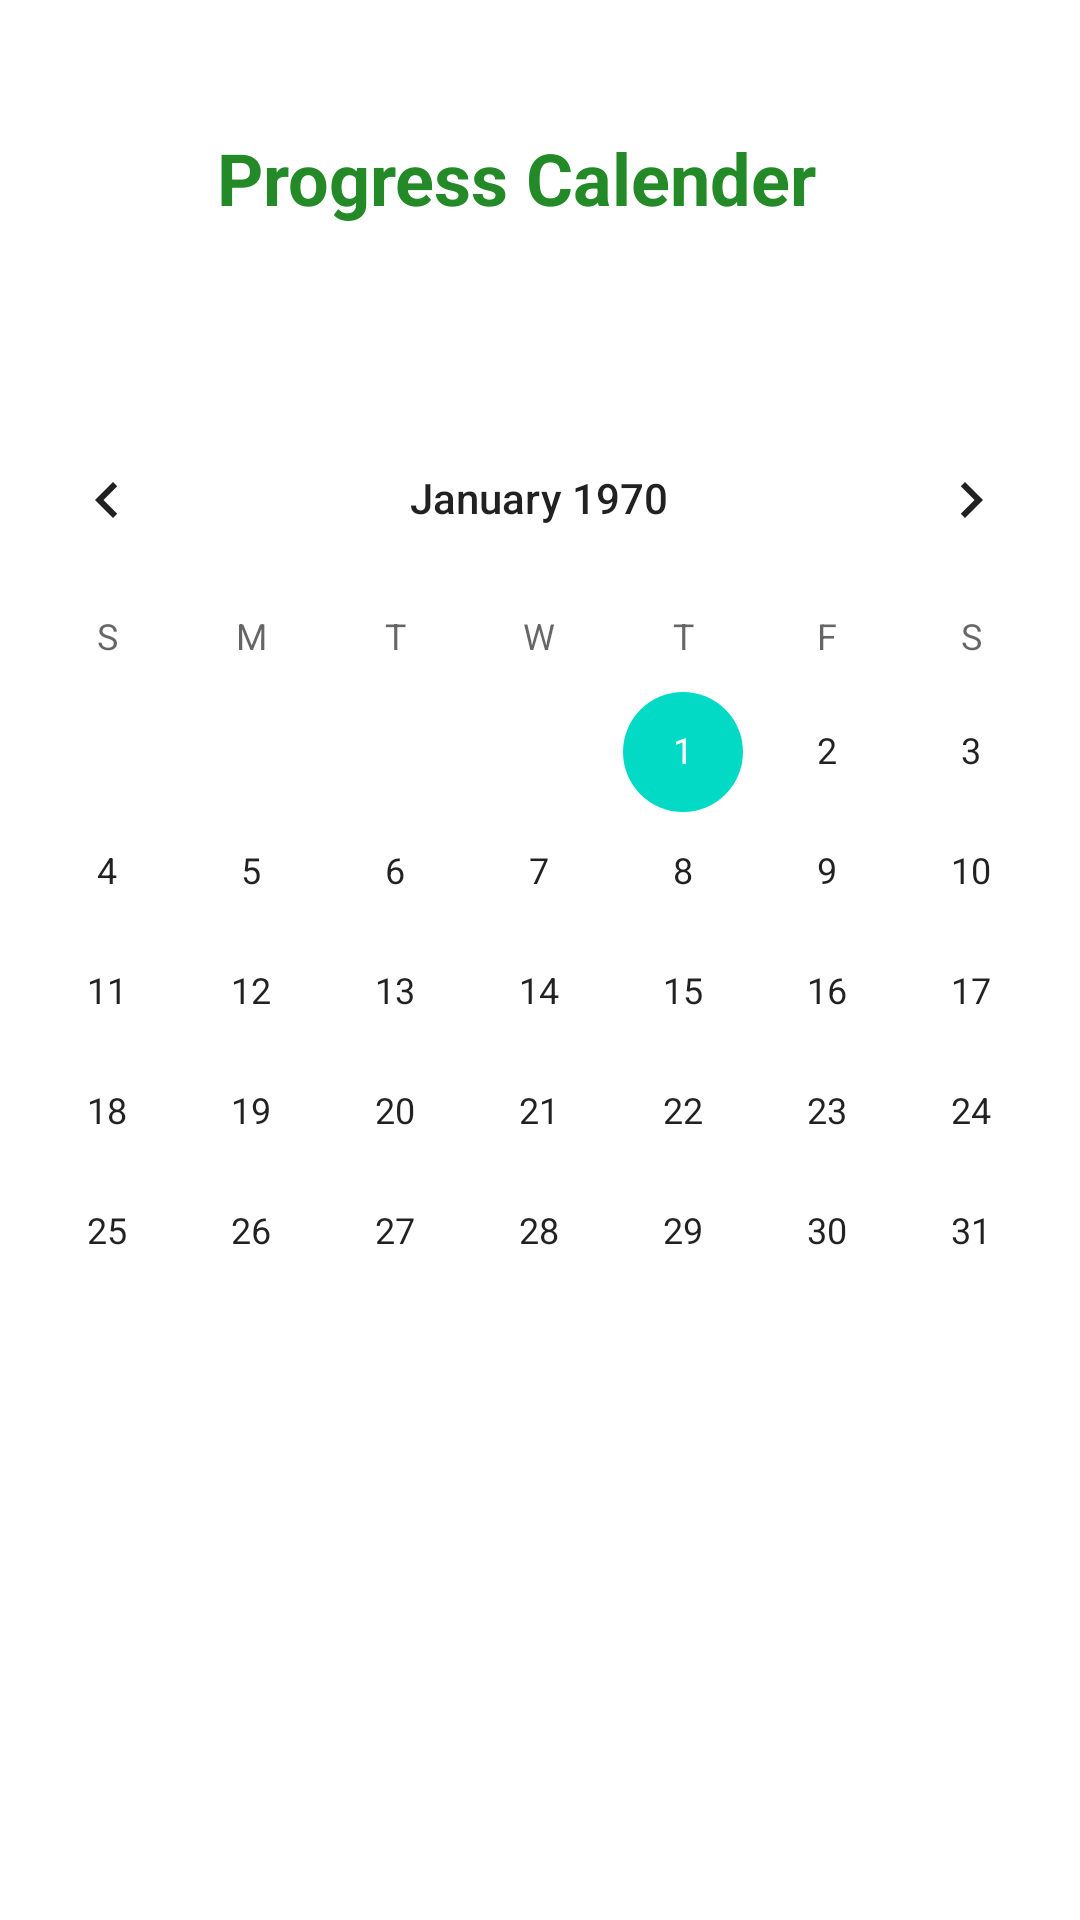

Reconstruct the res/layout file that produces this screen, plus the resources it refers to.
<!-- AndroidManifest.xml: application theme Theme.MyDomily -->
<!-- res/layout/activity_main4.xml -->
<?xml version="1.0" encoding="utf-8"?>
<androidx.constraintlayout.widget.ConstraintLayout xmlns:android="http://schemas.android.com/apk/res/android"
    xmlns:app="http://schemas.android.com/apk/res-auto"
    xmlns:tools="http://schemas.android.com/tools"
    android:layout_width="match_parent"
    android:layout_height="match_parent"
    tools:context=".MainActivity4">

    <CalendarView
        android:id="@+id/calendarView"
        android:layout_width="376dp"
        android:layout_height="339dp"
        app:layout_constraintBottom_toBottomOf="parent"
        app:layout_constraintEnd_toEndOf="parent"
        app:layout_constraintHorizontal_bias="0.542"
        app:layout_constraintStart_toStartOf="parent"
        app:layout_constraintTop_toTopOf="parent"
        app:layout_constraintVertical_bias="0.441" />

    <TextView
        android:id="@+id/textView"
        android:layout_width="232dp"
        android:layout_height="37dp"
        android:text="Progress Calender"
        android:textColor="#238A27"
        android:textSize="24sp"
        android:textStyle="bold"
        app:layout_constraintBottom_toTopOf="@+id/calendarView"
        app:layout_constraintEnd_toEndOf="parent"
        app:layout_constraintHorizontal_bias="0.564"
        app:layout_constraintStart_toStartOf="parent"
        app:layout_constraintTop_toTopOf="parent"
        app:layout_constraintVertical_bias="0.448" />
</androidx.constraintlayout.widget.ConstraintLayout>
<!-- resources referenced by this layout -->
<resources>
  <style name="Theme.MyDomily" parent="Theme.MaterialComponents.DayNight.DarkActionBar">
          
          <item name="colorPrimary">@color/purple_500</item>
          <item name="colorPrimaryVariant">@color/purple_700</item>
          <item name="colorOnPrimary">@color/white</item>
          
          <item name="colorSecondary">@color/teal_200</item>
          <item name="colorSecondaryVariant">@color/teal_700</item>
          <item name="colorOnSecondary">@color/black</item>
          
          <item name="android:statusBarColor" tools:targetApi="l">?attr/colorPrimaryVariant</item>
          
      </style>
  <color name="white">#FBFBFD</color>
  <color name="black">#171414</color>
  <!-- not gathered from this repository: default colours our renderer supplied (Android Studio template values) -->
  <color name="purple_500">#FF6200EE</color>
  <color name="purple_700">#FF3700B3</color>
  <color name="teal_200">#FF03DAC5</color>
  <color name="teal_700">#FF018786</color>
</resources>
